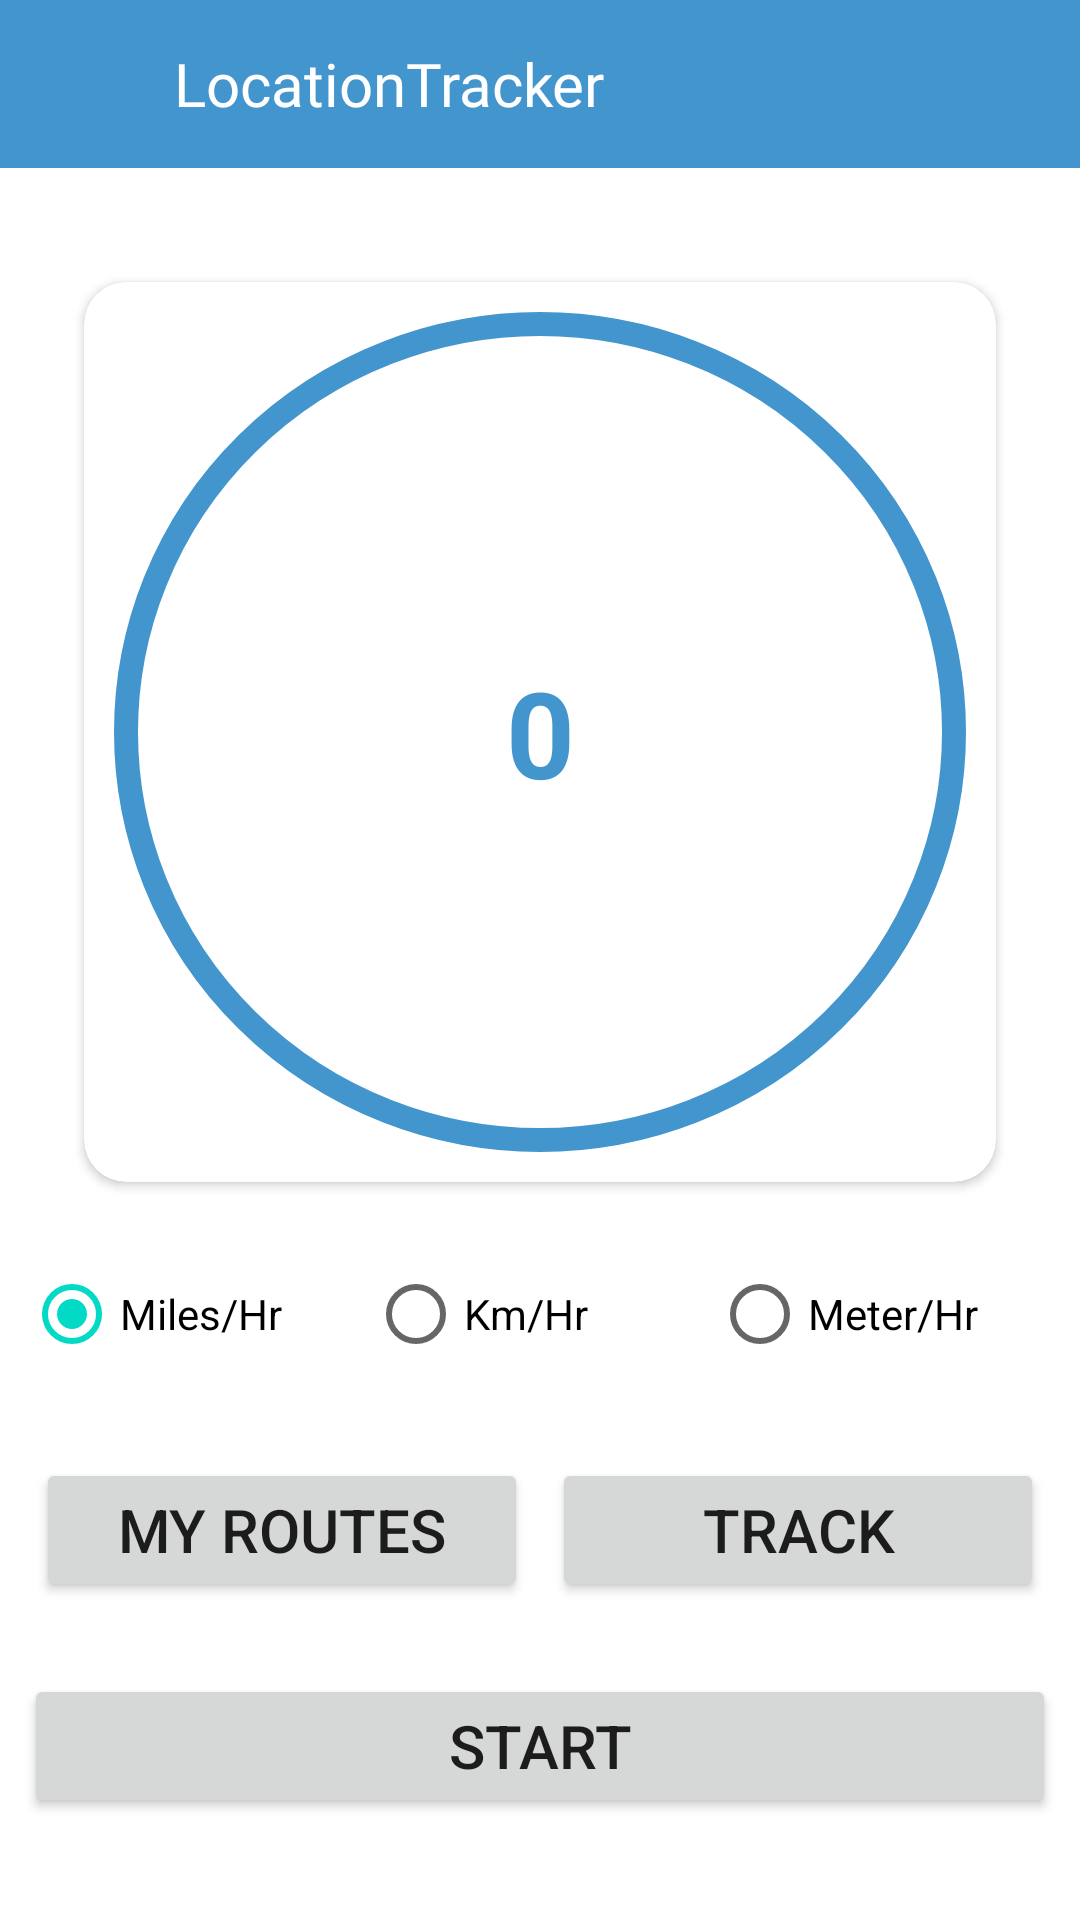

This screen was rendered from an Android layout file. Write that file and the resources it references.
<!-- AndroidManifest.xml: application theme Theme.LocationTracker -->
<!-- res/layout/activity_main.xml -->
<?xml version="1.0" encoding="utf-8"?>
<RelativeLayout xmlns:android="http://schemas.android.com/apk/res/android"
    xmlns:app="http://schemas.android.com/apk/res-auto"
    xmlns:tools="http://schemas.android.com/tools"
    android:layout_width="match_parent"
    android:layout_height="match_parent"
    tools:context=".activities.MainActivity">

    <com.google.android.material.appbar.AppBarLayout
        android:id="@+id/appbar"
        android:layout_width="match_parent"
        android:layout_height="wrap_content">

        <androidx.appcompat.widget.Toolbar
            android:id="@+id/my_toolbar"
            android:layout_width="match_parent"
            android:layout_height="wrap_content"
            android:background="@color/purple_500"
            app:subtitleTextColor="@color/white"
            app:titleTextColor="@color/white">

            <ImageView
                android:layout_width="30dp"
                android:layout_height="30dp"
                android:layout_marginLeft="8dp"
                android:layout_marginRight="12dp"
                android:src="@drawable/location" />

            <TextView
                android:layout_width="match_parent"
                android:layout_height="wrap_content"
                android:layout_alignParentBottom="true"
                android:layout_gravity="center_vertical"
                android:fontFamily="@font/spartan_bold"
                android:gravity="left"
                android:text="LocationTracker"
                android:textColor="@color/white"
                android:textSize="20sp" />
        </androidx.appcompat.widget.Toolbar>
    </com.google.android.material.appbar.AppBarLayout>

    <LinearLayout
        android:layout_width="match_parent"
        android:layout_height="match_parent"
        android:layout_below="@+id/appbar"
        android:layout_centerInParent="true"
        android:layout_margin="8dp"
        android:orientation="vertical">

        <androidx.cardview.widget.CardView
            android:id="@+id/setTime_btn"
            android:layout_width="match_parent"
            android:layout_height="300dp"
            android:layout_gravity="center_horizontal"
            android:layout_marginLeft="20dp"
            android:layout_marginTop="30dp"
            android:layout_marginRight="20dp"
            app:cardBackgroundColor="@color/white"
            app:cardCornerRadius="14dp">

            <TextView
                android:id="@+id/speed_tv"
                android:layout_width="match_parent"
                android:layout_height="match_parent"
                android:layout_gravity="center"
                android:layout_margin="10dp"
                android:background="@drawable/firstbg"
                android:gravity="center"
                android:text="0"
                android:textColor="@color/purple_500"
                android:textSize="40sp"
                android:textStyle="bold" />
        </androidx.cardview.widget.CardView>

        <RadioGroup
            android:id="@+id/radio_group"
            android:layout_width="match_parent"
            android:layout_height="wrap_content"
            android:layout_above="@+id/view_below"
            android:layout_marginTop="20dp"
            android:orientation="horizontal"
            android:weightSum="3">

            <RadioButton
                android:id="@+id/milesradio_btn"
                android:layout_width="match_parent"
                android:layout_height="wrap_content"
                android:layout_weight="1"
                android:checked="true"
                android:text="Miles/Hr" />

            <RadioButton
                android:id="@+id/kmradio_btn"
                android:layout_width="match_parent"
                android:layout_height="wrap_content"
                android:layout_weight="1"
                android:text="Km/Hr" />

            <RadioButton
                android:id="@+id/meterradio_btn"
                android:layout_width="match_parent"
                android:layout_height="wrap_content"
                android:layout_weight="1"
                android:text="Meter/Hr" />
        </RadioGroup>


        <LinearLayout
            android:layout_width="match_parent"
            android:layout_height="wrap_content"
            android:layout_marginTop="20dp"
            android:orientation="horizontal"
            android:weightSum="2">

            <Button
                android:id="@+id/myroutes_btn"
                android:layout_width="0dp"
                android:layout_height="wrap_content"
                android:layout_gravity="center"
                android:layout_margin="4dp"
                android:layout_weight="1"
                android:gravity="center"
                android:padding="8dp"
                android:text="My Routes"
                android:textSize="20sp" />

            <Button
                android:id="@+id/track_btn"
                android:layout_width="0dp"
                android:layout_height="wrap_content"
                android:layout_gravity="center"
                android:layout_margin="4dp"
                android:layout_weight="1"
                android:gravity="center"
                android:padding="8dp"
                android:text="Track"
                android:textSize="20sp" />
        </LinearLayout>

        <Button
            android:id="@+id/startstop_btn"
            android:layout_width="match_parent"
            android:layout_height="wrap_content"
            android:layout_gravity="center"
            android:layout_marginTop="20dp"
            android:padding="8dp"
            android:text="start"
            android:textSize="20sp" />
    </LinearLayout>
</RelativeLayout>
<!-- resources referenced by this layout -->
<resources>
  <color name="purple_500">#4395CD</color>
  <color name="white">#FFFFFFFF</color>
  <!-- drawable firstbg (drawable) -->
  <?xml version="1.0" encoding="utf-8"?>
  <shape xmlns:android="http://schemas.android.com/apk/res/android"
      android:shape="oval">
      <stroke
          android:width="8dp"
          android:color="@color/purple_500"/>
  </shape>
  <style name="Theme.LocationTracker" parent="Theme.MaterialComponents.Light.NoActionBar">
          
          <item name="colorPrimary">@color/purple_500</item>
          <item name="colorPrimaryVariant">@color/purple_500</item>
          <item name="colorOnPrimary">@color/white</item>
          
          <item name="colorSecondary">@color/teal_200</item>
          <item name="colorSecondaryVariant">@color/teal_700</item>
          <item name="colorOnSecondary">@color/black</item>
          
          <item name="android:statusBarColor" tools:targetApi="l">?attr/colorPrimaryVariant</item>
          
      </style>
  <color name="teal_200">#FF03DAC5</color>
  <color name="teal_700">#FF018786</color>
  <color name="black">#FF000000</color>
</resources>
